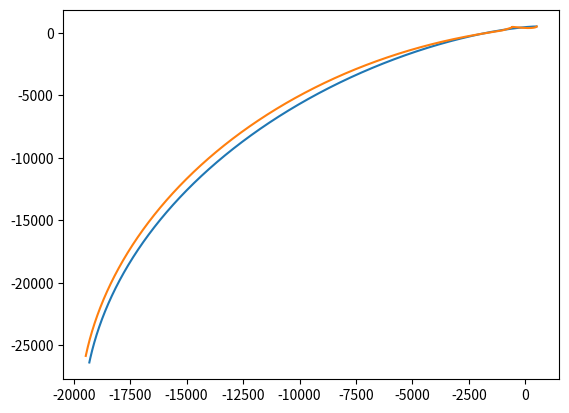
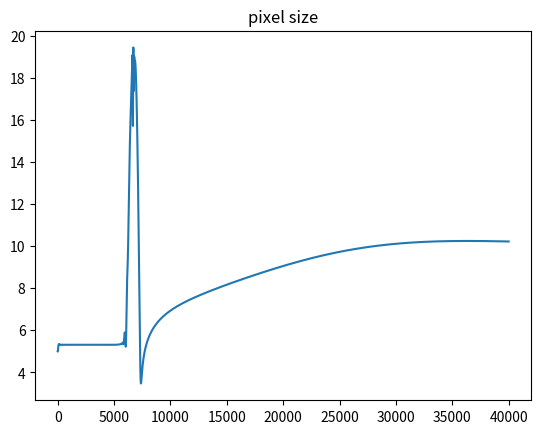
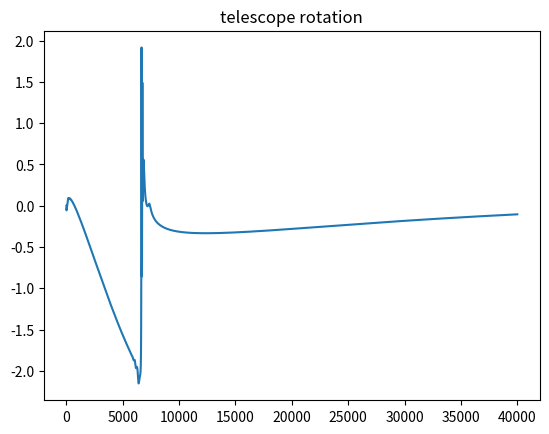
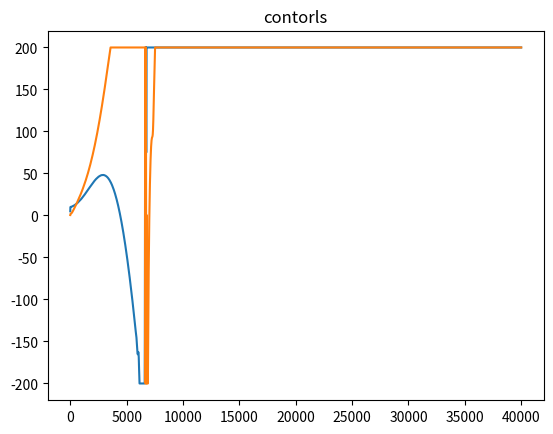
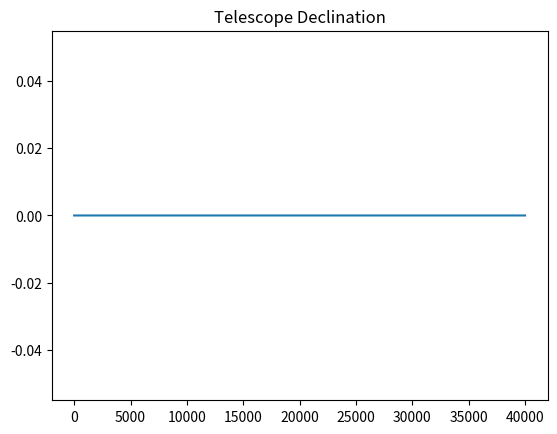
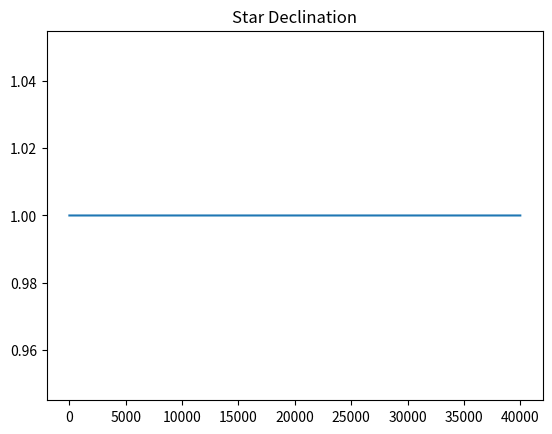

Write Python code to recreate these figures, in order.
import numpy as np
from numpy import sin, cos
import numpy.linalg as linalg


class EKF:
    def __init__(self):
        self.model_func = None
        self.meassure_func = None
        self.P_cov_matrix = np.ndarray([])
        self.Q_prcs_noise = np.ndarray([])
        self.R_meass_noise = np.ndarray([])
        self.state = np.ndarray([])
        self.state_apriori = np.ndarray([])
        self.state_aprosteriori = np.ndarray([])
        self.F_jacobian = None
        self.H_jacobian = None

    def predict(self, dt: float, u: np.ndarray):
        self.state_apriori = self.model_func(self.state, dt, u)
        F = self.F_jacobian(self.state_apriori, dt, u)
        self.P_cov_matrix = F @ self.P_cov_matrix @ np.transpose(F) + self.Q_prcs_noise

    def update(self, z: np.ndarray):
        y_pred = z - self.meassure_func(self.state_apriori)
        H = self.H_jacobian(self.state_apriori)
        Sk = H @ self.P_cov_matrix @ np.transpose(H) + self.R_meass_noise
        Kk = self.P_cov_matrix @ np.transpose(H) @ linalg.inv(Sk)
        self.state_aprosteriori = self.state_apriori + Kk @ y_pred
        w = self.state.shape
        self.P_cov_matrix = (np.eye(self.state.shape[0], self.state.shape[0]) - Kk @ H) @ self.P_cov_matrix
        self.state = self.state_aprosteriori

    def getState(self):
        return self.state


class guiderEKF():
    def __init__(self, initial_state=np.array([500, 500, 0, 0, 0, 0, 0, 5.00]).transpose()):
        self.EKF = EKF()
        self.EKF.model_func = self.model_func
        self.EKF.meassure_func = self.meassure_func
        self.EKF.F_jacobian = self.Modeljacobian
        self.EKF.H_jacobian = self.Meassurejacobian
        self.EKF.state = initial_state
        self.EKF.Q_prcs_noise = np.diag([0, 0, 0, 0, 0, 0, 0, 0])
        self.EKF.R_meass_noise = np.diag([1, 1])
        self.EKF.P_cov_matrix = np.diag([1, 1, 1e-3, 1e-3, 1e-3, 1e-3, 1e-3, 1e-2])
        self.isDecAvailable = False
        self.star_dec = 0

    def setDeclination(self, dec_deg):
        self.isDecAvailable = True
        self.star_dec = dec_deg/180*np.pi
    def predict(self, dt: float, v_dec: float, v_ra: float):
        u = np.array([v_dec, v_ra])
        self.EKF.predict(dt, u)

    def update(self, x, y):
        meass = np.array([x, y]).transpose()
        self.EKF.update(meass)

    def getState(self):
        state = self.EKF.getState()
        t_state = {
            "x": state[0],
            "y": state[1],
            "Telescope_Dec": state[2],
            "Telescope_Ra": state[3],
            "Sky_Rot": state[4],
            "Telescope_Rot": state[5],
            "Star_Dec": state[6],
            "pix_size": state[7]
        }
        return t_state

    def model_func(self, state: np.ndarray, dt: float, u: np.ndarray) -> np.ndarray:
        kappa = 15  # "/s
        x1 = state[0]
        x2 = state[1]
        x3 = state[2]
        x4 = state[3]
        x5 = state[4]
        x6 = state[5]
        x7 = state[6]
        x8 = state[7]
        v_dec = u[0]
        v_ra = u[1]
        dx1 = 1 / x8 * (sin(x6) * v_dec + cos(x3) * cos(x6) * v_ra + cos(x5) * cos(x7) * kappa) * dt
        dx2 = 1 / x8 * (sin(x6) * v_dec + cos(x3) * cos(x6) * v_ra + cos(x5) * cos(x7) * kappa) * dt
        x1_next = x1 + 1 / x8 * (cos(x6) * v_dec - cos(x3) * sin(x6) * v_ra - sin(x5) * cos(x7) * kappa) * dt
        x2_next = x2 + 1 / x8 * (sin(x6) * v_dec + cos(x3) * cos(x6) * v_ra + cos(x5) * cos(x7) * kappa) * dt
        x3_next = x3 + v_dec * dt / 3600 / 180 * np.pi
        x4_next = x4 + v_ra * dt / 3600 / 180 * np.pi
        x5_next = x5 + (kappa - v_ra) * dt / 3600 / 180 * np.pi
        x6_next = x6
        if self.isDecAvailable:
            x7_next = self.star_dec
        else:
            x7_next = x7
        x8_next = x8
        return np.array([x1_next, x2_next, x3_next, x4_next, x5_next, x6_next, x7_next, x8_next])

    def meassure_func(self, state: np.ndarray) -> np.ndarray:
        return np.array([state[0], state[1]])

    def Modeljacobian(self, state: np.ndarray, dt: float, u: np.ndarray) -> np.ndarray:
        x1 = state[0]
        x2 = state[1]
        x3 = state[2]
        x4 = state[3]
        x5 = state[4]
        x6 = state[5]
        x7 = state[6]
        x8 = state[7]
        v_dec = u[0]
        v_ra = u[1]
        kappa = 15  # "/s
        jac = np.array(
            [
                [1, 0, (v_ra * sin(x3) * sin(x6)) / x8, 0, -(kappa * cos(x5) * cos(x7)) / x8,
                 -(v_dec * sin(x6) + v_ra * cos(x3) * cos(x6)) / x8, (kappa * sin(x5) * sin(x7)) / x8,
                 (kappa * cos(x7) * sin(x5) - v_dec * cos(x6) + v_ra * cos(x3) * sin(x6)) / x8 ** 2],
                [0, 1, -(v_ra * cos(x6) * sin(x3)) / x8, 0, -(kappa * cos(x7) * sin(x5)) / x8,
                 (v_dec * cos(x6) - v_ra * cos(x3) * sin(x6)) / x8, -(kappa * cos(x5) * sin(x7)) / x8,
                 -(v_dec * sin(x6) + kappa * cos(x5) * cos(x7) + v_ra * cos(x3) * cos(x6)) / x8 ** 2],
                [0, 0, 1, 0, 0, 0, 0, 0],
                [0, 0, 0, 1, 0, 0, 0, 0],
                [0, 0, 0, 0, 1, 0, 0, 0],
                [0, 0, 0, 0, 0, 1, 0, 0],
                [0, 0, 0, 0, 0, 0, 1, 0],
                [0, 0, 0, 0, 0, 0, 0, 1]
            ]
        )
        return (jac - np.eye(8, 8)) * dt + np.eye(8, 8)

    def Meassurejacobian(self, state: np.ndarray) -> np.ndarray:
        jac = np.array(
            [
                [1, 0, 0, 0, 0, 0, 0, 0],
                [0, 1, 0, 0, 0, 0, 0, 0]
            ]
        )
        return jac


def calculate_control(err_x, err_y, rot_cam, rot_star, tel_dec):
    K = -0.5
    ra_vect = (cos(rot_cam), sin(rot_cam))
    dec_vect = (-sin(rot_cam), cos(rot_cam))
    # print(ra_vect)
    # print(dec_vect)
    Pg = cos(tel_dec)
    A = np.array([[dec_vect[0], ra_vect[0] * Pg],
                  [dec_vect[1], ra_vect[1] * Pg]])

    B = np.array([err_x, err_y])

    sol = np.linalg.solve(A, B)
    # print(sol)
    if (err_x ** 2 + err_y ** 2) ** (1 / 2) > 1:
        sol = sol / np.linalg.norm(sol) * (err_x ** 2 + err_y ** 2) ** (1 / 2) *K
        dec_control = sol[0]
        ra_control = sol[1]
        if dec_control > 200:
            dec_control = 200
        elif dec_control < -200:
            dec_control = -200
        if ra_control > 200:
            ra_control = 200
        elif ra_control < -200:
            ra_control = -200
    else:
        dec_control = 0
        ra_control = 0
    return [ra_control, dec_control]

'''
            "x": state[0],
            "y": state[1],
            "Telescope_Dec": state[2],
            "Telescope_Ra": state[3],
            "Sky_Rot": state[4],
            "Telescope_Rot": state[5],
            "Star_Dec": state[6],
            "pix_size": state[7]
'''
def control_loop():
    guid_ekf = guiderEKF()
    guid_ekf.setDeclination(35)
    state_true = np.array([490, 500, 35/180*np.pi, 0.0, 0, 0, 0, 8.42])
    sim_time = 20000
    sampling_time = 0.5
    center_point = [510, 501]
    iterations = int(sim_time / sampling_time)
    x_all = []
    y_all = []
    x_pred = []
    y_pred = []
    pix_size = []
    controls = []
    tel_rotation = []
    tel_decs = []
    star_decs = []
    controls_ss = []
    for i in range(iterations):
        # controls.append([0, 0])
        controls.append([0, -15])
        #controls.append([32*sin(i/100), 15*sin(i/100)])
    for i in range(iterations):
        if i == 14200:
            stop = 1
        m_state = guid_ekf.getState()
        err_x = (m_state["x"] - center_point[0])
        err_y = (m_state["y"] - center_point[1])
        control = calculate_control(err_x, err_y, m_state["Telescope_Rot"], m_state["Sky_Rot"], m_state["Telescope_Dec"])
        controls_ss.append(control)
        control = controls[i]
        guid_ekf.predict(sampling_time, control[0], control[1])
        state_true = guid_ekf.model_func(state_true, sampling_time, control)
        output = guid_ekf.meassure_func(state_true)
        guid_ekf.update(output[0], output[1])
        tel_rotation.append(m_state["Telescope_Rot"])
        x_pred.append(m_state["x"])
        y_pred.append(m_state["y"])
        x_all.append(output[0])
        y_all.append(output[1])
        pix_size.append(m_state["pix_size"])
        tel_decs.append(m_state["Telescope_Dec"])
        tel_dec_cos = np.cos((m_state["Telescope_Dec"]/180*np.pi))
        star_decs.append(np.sqrt((control[0])**2 + (control[1] * tel_dec_cos )**2)/15)
    plt.plot(x_all, y_all)
    plt.plot(x_pred, y_pred)
    plt.figure()
    plt.plot(pix_size)
    plt.title("pixel size")
    plt.figure()
    plt.plot(tel_rotation)
    plt.title("telescope rotation")
    plt.figure()
    plt.plot(controls_ss)
    plt.title("contorls")
    plt.figure()
    plt.plot(tel_decs)
    plt.title("Telescope Declination")
    plt.figure()

    plt.plot(star_decs)
    plt.title("Star Declination")
    plt.show()

if __name__ == "__main__":
    import matplotlib.pyplot as plt

    control_loop()
    # guid_ekf = guiderEKF()
    # state_true = np.array([500, 500, 0.1, 0.1, 0.1, 0.1, 0.1, 4])
    # controls = [] #[[15, 10]] * 1000
    # iterations = 1000
    # t_samp = 1
    # for i in range(iterations):
    #     #controls.append([15, 0])
    #     controls.append([32*sin(i/100), 15*sin(i/100)])
    # print(controls)
    # outputs = []
    # for i in range(iterations):
    #     state_true = guid_ekf.model_func(state_true,1, controls[i])
    #     outputs.append(guid_ekf.meassure_func(state_true))
    # pix_size = []
    # x = []
    # y = []
    # for i in range(iterations):
    #     guid_ekf.predict(t_samp, controls[i][0],controls[i][1])
    #     guid_ekf.update(outputs[i][0], outputs[i][1])
    #     x.append(guid_ekf.getState()["x"])
    #     y.append(guid_ekf.getState()["y"])
    #     pix_size.append(guid_ekf.getState()["pix_size"])
    #
    # plt.figure(1)
    # plt.plot(x,y)
    # plt.figure(2)
    # plt.plot(pix_size)
    # plt.show()
